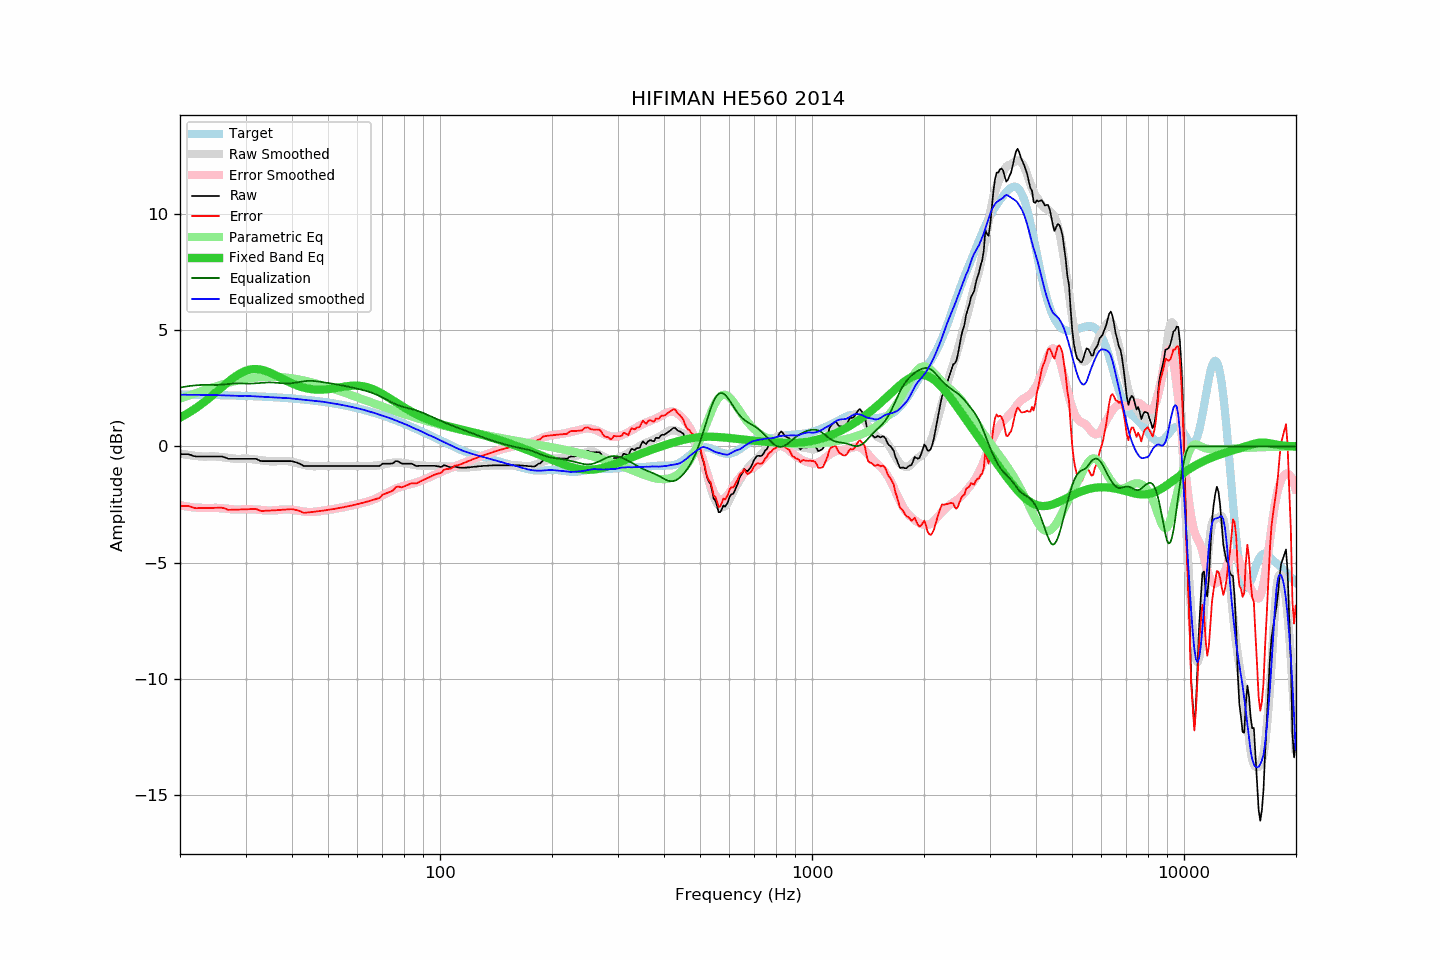

Data behind this chart, as committed beside it:
frequency, raw, error, smoothed, error_smoothed, equalization, parametric_eq, equalized_raw, equalized_smoothed, target
20.00, -0.33, -2.57, -0.30, -2.53, 2.53, 1.24, 2.20, 2.23, 2.24
20.20, -0.33, -2.57, -0.32, -2.55, 2.55, 1.28, 2.22, 2.23, 2.24
20.40, -0.33, -2.57, -0.33, -2.56, 2.56, 1.31, 2.23, 2.23, 2.24
20.61, -0.33, -2.57, -0.34, -2.57, 2.57, 1.35, 2.24, 2.23, 2.23
20.81, -0.33, -2.56, -0.36, -2.58, 2.58, 1.39, 2.25, 2.23, 2.23
21.02, -0.33, -2.56, -0.37, -2.59, 2.59, 1.43, 2.26, 2.23, 2.23
21.23, -0.35, -2.58, -0.38, -2.60, 2.60, 1.48, 2.25, 2.23, 2.23
21.44, -0.37, -2.60, -0.39, -2.61, 2.61, 1.52, 2.24, 2.23, 2.23
21.66, -0.40, -2.63, -0.39, -2.62, 2.62, 1.56, 2.22, 2.23, 2.23
21.87, -0.42, -2.65, -0.40, -2.63, 2.63, 1.61, 2.21, 2.23, 2.23
22.09, -0.43, -2.66, -0.41, -2.63, 2.63, 1.66, 2.20, 2.22, 2.23
22.31, -0.43, -2.66, -0.42, -2.64, 2.64, 1.70, 2.21, 2.22, 2.23
22.54, -0.43, -2.66, -0.42, -2.64, 2.64, 1.75, 2.21, 2.22, 2.23
22.76, -0.43, -2.66, -0.43, -2.65, 2.65, 1.80, 2.22, 2.22, 2.22
22.99, -0.43, -2.65, -0.43, -2.65, 2.65, 1.86, 2.22, 2.22, 2.22
23.22, -0.43, -2.65, -0.44, -2.65, 2.65, 1.91, 2.22, 2.21, 2.22
23.45, -0.43, -2.65, -0.44, -2.65, 2.65, 1.96, 2.22, 2.21, 2.22
23.69, -0.43, -2.65, -0.43, -2.65, 2.65, 2.02, 2.22, 2.21, 2.22
23.92, -0.43, -2.65, -0.43, -2.65, 2.65, 2.08, 2.21, 2.22, 2.22
24.16, -0.43, -2.65, -0.43, -2.64, 2.64, 2.13, 2.21, 2.22, 2.22
24.40, -0.43, -2.65, -0.43, -2.64, 2.64, 2.19, 2.21, 2.22, 2.22
24.65, -0.43, -2.65, -0.43, -2.64, 2.64, 2.25, 2.21, 2.22, 2.21
24.89, -0.43, -2.64, -0.43, -2.64, 2.64, 2.31, 2.21, 2.21, 2.21
25.14, -0.43, -2.64, -0.44, -2.65, 2.65, 2.37, 2.22, 2.21, 2.21
25.39, -0.43, -2.64, -0.44, -2.65, 2.65, 2.43, 2.22, 2.21, 2.21
25.65, -0.43, -2.64, -0.45, -2.66, 2.66, 2.49, 2.22, 2.20, 2.21
25.91, -0.43, -2.64, -0.46, -2.66, 2.66, 2.55, 2.23, 2.20, 2.21
26.16, -0.45, -2.66, -0.47, -2.67, 2.67, 2.61, 2.22, 2.20, 2.20
26.43, -0.47, -2.67, -0.48, -2.68, 2.68, 2.67, 2.21, 2.20, 2.20
26.69, -0.50, -2.70, -0.49, -2.68, 2.68, 2.72, 2.18, 2.20, 2.20
26.96, -0.53, -2.73, -0.50, -2.69, 2.69, 2.78, 2.16, 2.19, 2.20
27.23, -0.53, -2.73, -0.51, -2.70, 2.70, 2.84, 2.17, 2.19, 2.20
27.50, -0.53, -2.73, -0.52, -2.71, 2.71, 2.89, 2.17, 2.19, 2.20
27.77, -0.53, -2.73, -0.52, -2.71, 2.71, 2.94, 2.18, 2.19, 2.19
28.05, -0.53, -2.72, -0.53, -2.71, 2.71, 2.99, 2.18, 2.18, 2.19
28.33, -0.53, -2.72, -0.53, -2.72, 2.72, 3.04, 2.18, 2.18, 2.19
28.62, -0.53, -2.72, -0.54, -2.72, 2.72, 3.09, 2.18, 2.18, 2.19
28.90, -0.53, -2.72, -0.54, -2.71, 2.71, 3.13, 2.18, 2.18, 2.19
29.19, -0.53, -2.71, -0.53, -2.71, 2.71, 3.17, 2.18, 2.18, 2.18
29.48, -0.53, -2.71, -0.53, -2.71, 2.71, 3.20, 2.18, 2.18, 2.18
29.78, -0.53, -2.71, -0.53, -2.71, 2.71, 3.23, 2.17, 2.18, 2.18
30.08, -0.53, -2.71, -0.53, -2.70, 2.70, 3.26, 2.17, 2.18, 2.18
30.38, -0.53, -2.70, -0.53, -2.70, 2.70, 3.28, 2.17, 2.18, 2.17
30.68, -0.53, -2.70, -0.53, -2.70, 2.70, 3.30, 2.17, 2.17, 2.17
30.99, -0.53, -2.70, -0.54, -2.71, 2.71, 3.32, 2.17, 2.17, 2.17
31.30, -0.53, -2.70, -0.55, -2.71, 2.71, 3.33, 2.18, 2.16, 2.17
31.61, -0.53, -2.69, -0.56, -2.71, 2.71, 3.33, 2.18, 2.16, 2.16
31.93, -0.53, -2.69, -0.56, -2.72, 2.72, 3.33, 2.19, 2.15, 2.16
32.24, -0.55, -2.71, -0.57, -2.72, 2.72, 3.33, 2.17, 2.15, 2.16
32.57, -0.59, -2.74, -0.58, -2.73, 2.73, 3.32, 2.14, 2.15, 2.15
32.89, -0.62, -2.77, -0.59, -2.74, 2.74, 3.31, 2.12, 2.14, 2.15
33.22, -0.63, -2.78, -0.60, -2.74, 2.74, 3.30, 2.11, 2.14, 2.15
33.55, -0.63, -2.78, -0.61, -2.75, 2.75, 3.28, 2.12, 2.14, 2.14
33.89, -0.63, -2.77, -0.62, -2.75, 2.75, 3.26, 2.12, 2.13, 2.14
34.23, -0.63, -2.77, -0.63, -2.76, 2.76, 3.24, 2.13, 2.13, 2.14
34.57, -0.63, -2.76, -0.63, -2.76, 2.76, 3.21, 2.13, 2.13, 2.13
34.92, -0.63, -2.76, -0.64, -2.76, 2.76, 3.18, 2.13, 2.12, 2.13
35.27, -0.63, -2.76, -0.64, -2.76, 2.76, 3.15, 2.13, 2.12, 2.13
35.62, -0.63, -2.75, -0.64, -2.75, 2.75, 3.12, 2.12, 2.11, 2.12
35.97, -0.63, -2.75, -0.64, -2.75, 2.75, 3.08, 2.12, 2.11, 2.12
... 635 more rows
